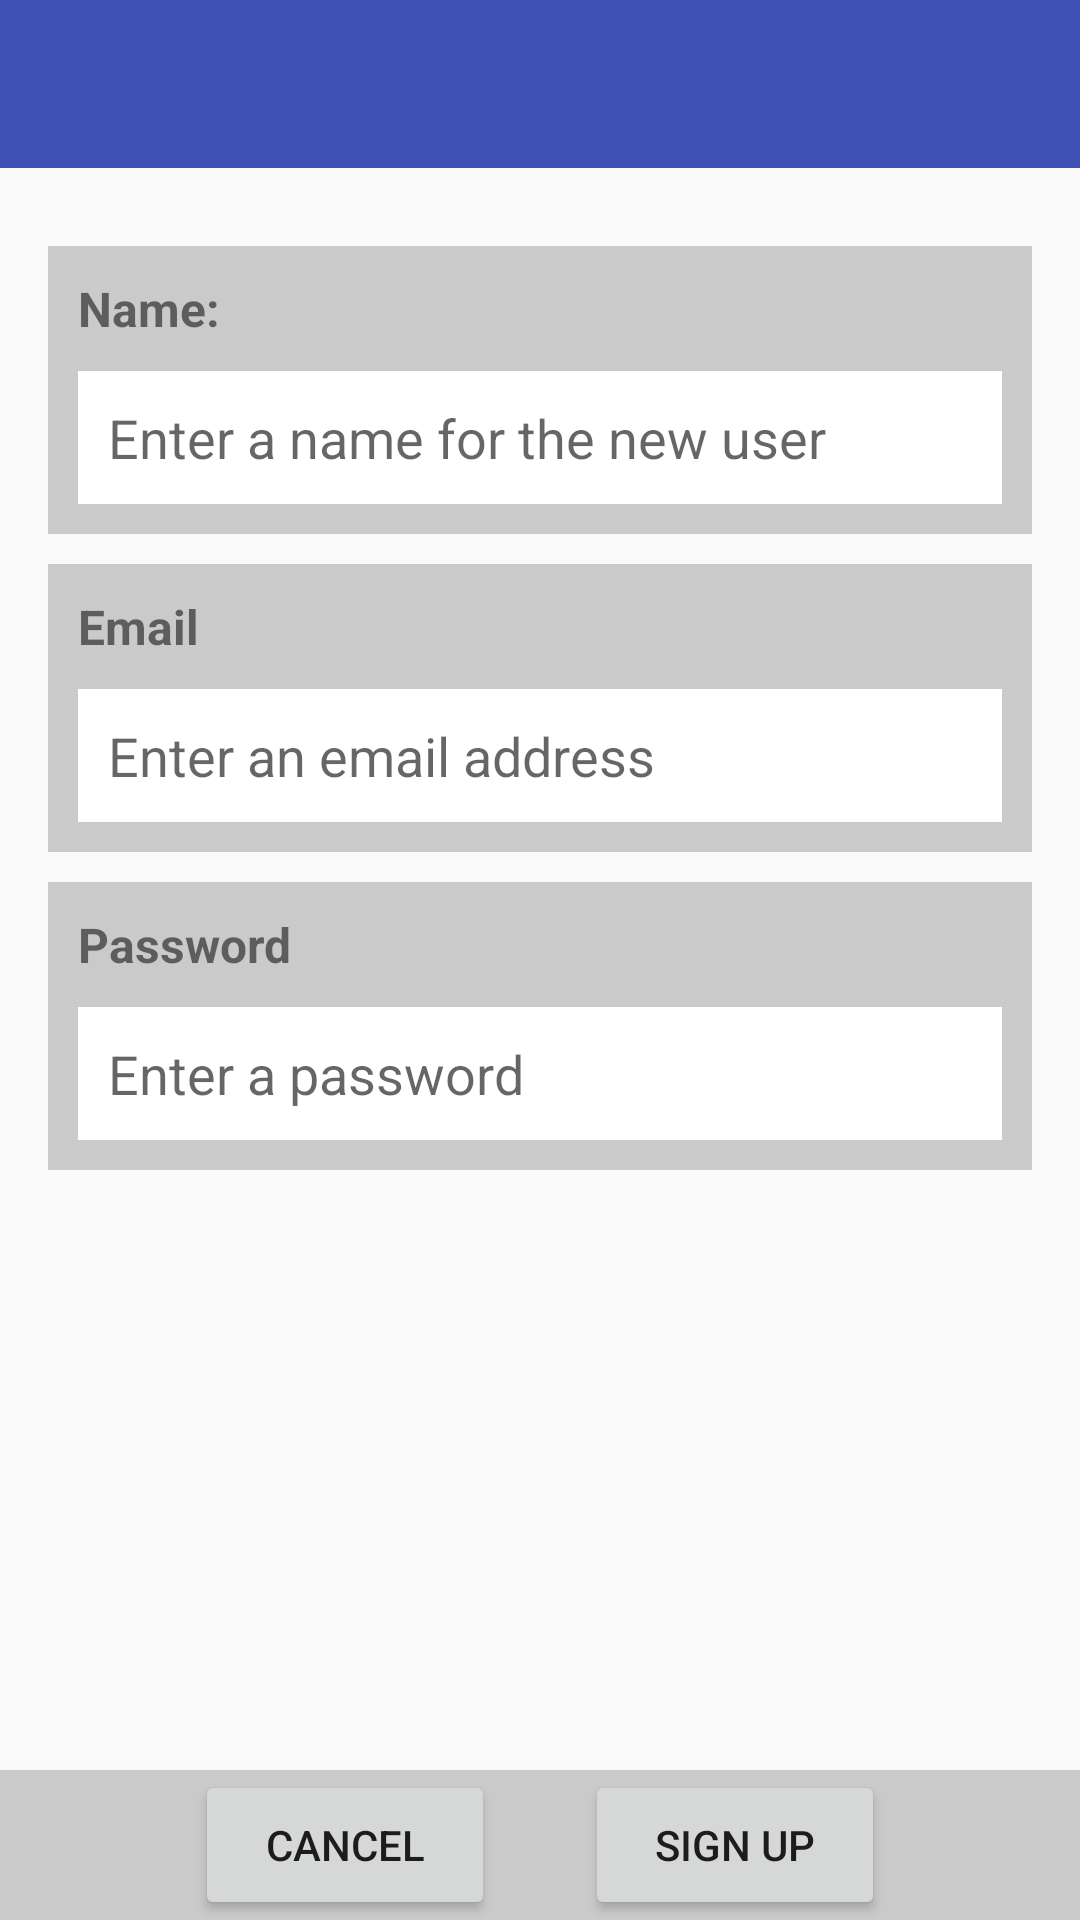

Write the Android layout XML for this screen, with the resource values it uses.
<!-- AndroidManifest.xml: application theme PickAndGolAppTheme -->
<!-- res/layout/activity_new_user.xml -->
<?xml version="1.0" encoding="utf-8"?>
<LinearLayout xmlns:android="http://schemas.android.com/apk/res/android"
    android:orientation="vertical"
    android:layout_width="match_parent"
    android:layout_height="match_parent">

    
    <include layout="@layout/toolbar_main"/>

    <RelativeLayout xmlns:android="http://schemas.android.com/apk/res/android"
        android:orientation="vertical"
        android:layout_width="match_parent"
        android:layout_height="match_parent">

        <ScrollView
            android:layout_width="match_parent"
            android:layout_height="match_parent"
            android:isScrollContainer="true"
            android:layout_alignParentTop="true"
            android:layout_alignParentLeft="true"
            android:layout_alignParentStart="true"
            android:layout_above="@+id/activity_new_user_buttons_layout">

            <LinearLayout
                android:layout_width="match_parent"
                android:layout_height="wrap_content"
                android:orientation="vertical"
                android:paddingBottom="@dimen/activity_vertical_margin"
                android:paddingLeft="@dimen/activity_horizontal_margin"
                android:paddingRight="@dimen/activity_horizontal_margin"
                android:paddingTop="@dimen/activity_vertical_margin">

                <RelativeLayout
                    android:id="@+id/activity_new_user_name_layout"
                    xmlns:android="http://schemas.android.com/apk/res/android"
                    android:orientation="vertical"
                    android:layout_width="match_parent"
                    android:layout_height="wrap_content"
                    android:layout_marginTop="10dp"
                    android:padding="10dp"
                    android:background="#FFCACACA">

                    <TextView
                        android:id="@+id/activity_new_user_name_label"
                        android:layout_width="wrap_content"
                        android:layout_height="wrap_content"
                        android:layout_marginBottom="10dp"
                        android:text="@string/new_user_name"
                        android:textStyle="normal|bold"
                        android:textSize="16sp"/>

                    <EditText
                        android:id="@+id/activity_new_user_name_text"
                        android:layout_width="match_parent"
                        android:layout_height="wrap_content"
                        android:padding="10dp"
                        android:layout_below="@+id/activity_new_user_name_label"
                        android:hint="@string/new_user_name_hint"
                        android:background="@android:color/white"/>
                </RelativeLayout>

                <RelativeLayout
                    android:id="@+id/activity_new_user_email_layout"
                    xmlns:android="http://schemas.android.com/apk/res/android"
                    android:orientation="vertical"
                    android:layout_width="match_parent"
                    android:layout_height="wrap_content"
                    android:layout_marginTop="10dp"
                    android:padding="10dp"
                    android:background="#FFCACACA">

                    <TextView
                        android:id="@+id/activity_new_user_email_label"
                        android:layout_width="wrap_content"
                        android:layout_height="wrap_content"
                        android:layout_marginBottom="10dp"
                        android:text="@string/new_user_email"
                        android:textStyle="normal|bold"
                        android:textSize="16sp"/>

                    <EditText
                        android:id="@+id/activity_new_user_email_text"
                        android:layout_width="match_parent"
                        android:layout_height="wrap_content"
                        android:padding="10dp"
                        android:layout_below="@+id/activity_new_user_email_label"
                        android:hint="@string/new_user_email_hint"
                        android:background="@android:color/white"
                        android:inputType="textEmailAddress" />
                </RelativeLayout>

                <RelativeLayout
                    android:id="@+id/activity_new_user_password_layout"
                    xmlns:android="http://schemas.android.com/apk/res/android"
                    android:orientation="vertical"
                    android:layout_width="match_parent"
                    android:layout_height="wrap_content"
                    android:layout_marginTop="10dp"
                    android:padding="10dp"
                    android:background="#FFCACACA">

                    <TextView
                        android:id="@+id/activity_new_user_password_label"
                        android:layout_width="wrap_content"
                        android:layout_height="wrap_content"
                        android:layout_marginBottom="10dp"
                        android:text="@string/new_user_password"
                        android:textStyle="normal|bold"
                        android:textSize="16sp"/>

                    <EditText
                        android:id="@+id/activity_new_user_password_text"
                        android:layout_width="match_parent"
                        android:layout_height="wrap_content"
                        android:padding="10dp"
                        android:layout_below="@+id/activity_new_user_password_label"
                        android:hint="@string/new_user_password_hint"
                        android:background="@android:color/white"
                        android:inputType="textPassword" />
                </RelativeLayout>
            </LinearLayout>

        </ScrollView>

        <LinearLayout
            android:id="@+id/activity_new_user_buttons_layout"
            android:orientation="horizontal"
            android:layout_alignParentBottom="true"
            android:layout_width="match_parent"
            android:layout_height="wrap_content"
            android:gravity="center_horizontal"
            android:background="#FFCACACA">

            <Button
                android:id="@+id/activity_new_user_button_cancel"
                android:text="@string/new_user_cancel_button"
                android:layout_width="100dp"
                android:layout_height="50dp"/>

            <FrameLayout
                android:layout_height="match_parent"
                android:layout_width="30dp">
            </FrameLayout>

            <Button
                android:id="@+id/activity_new_user_button_sign_in"
                android:text="@string/new_user_sign_up_button"
                android:layout_width="100dp"
                android:layout_height="50dp"/>

        </LinearLayout>

    </RelativeLayout>

</LinearLayout>
<!-- res/layout/toolbar_main.xml (included above) -->
<?xml version="1.0" encoding="utf-8"?>
<android.support.design.widget.AppBarLayout
    android:id="@+id/app_bar_layout"
    xmlns:android="http://schemas.android.com/apk/res/android"
    xmlns:app="http://schemas.android.com/apk/res-auto"
    android:layout_width="match_parent"
    android:layout_height="wrap_content"
    android:theme="@style/ThemeOverlay.AppCompat.Dark.ActionBar">

    <android.support.v7.widget.Toolbar
        android:id="@+id/toolbar"
        android:background="@color/colorPrimary"
        app:popupTheme="@style/ThemeOverlay.AppCompat.Light"
        android:layout_width="match_parent"
        android:layout_height="wrap_content"/>

</android.support.design.widget.AppBarLayout>
<!-- resources referenced by this layout -->
<resources>
  <color name="colorPrimary">#3F51B5</color>
  <dimen name="activity_horizontal_margin">16dp</dimen>
  <dimen name="activity_vertical_margin">16dp</dimen>
  <string name="new_user_cancel_button">Cancel</string>
  <string name="new_user_email">Email</string>
  <string name="new_user_email_hint">Enter an email address</string>
  <string name="new_user_name">Name:</string>
  <string name="new_user_name_hint">Enter a name for the new user</string>
  <string name="new_user_password">Password</string>
  <string name="new_user_password_hint">Enter a password</string>
  <string name="new_user_sign_up_button">Sign up</string>
  <style name="PickAndGolAppTheme" parent="Theme.AppCompat.Light.NoActionBar">
          <item name="colorPrimary">@color/colorPrimary</item>
          <item name="colorPrimaryDark">@color/colorPrimaryDark</item>
          <item name="colorAccent">@color/colorAccent</item>
          <item name="android:windowTranslucentStatus">false</item>
      </style>
  <color name="colorPrimaryDark">#303F9F</color>
  <color name="colorAccent">#FF4081</color>
</resources>
